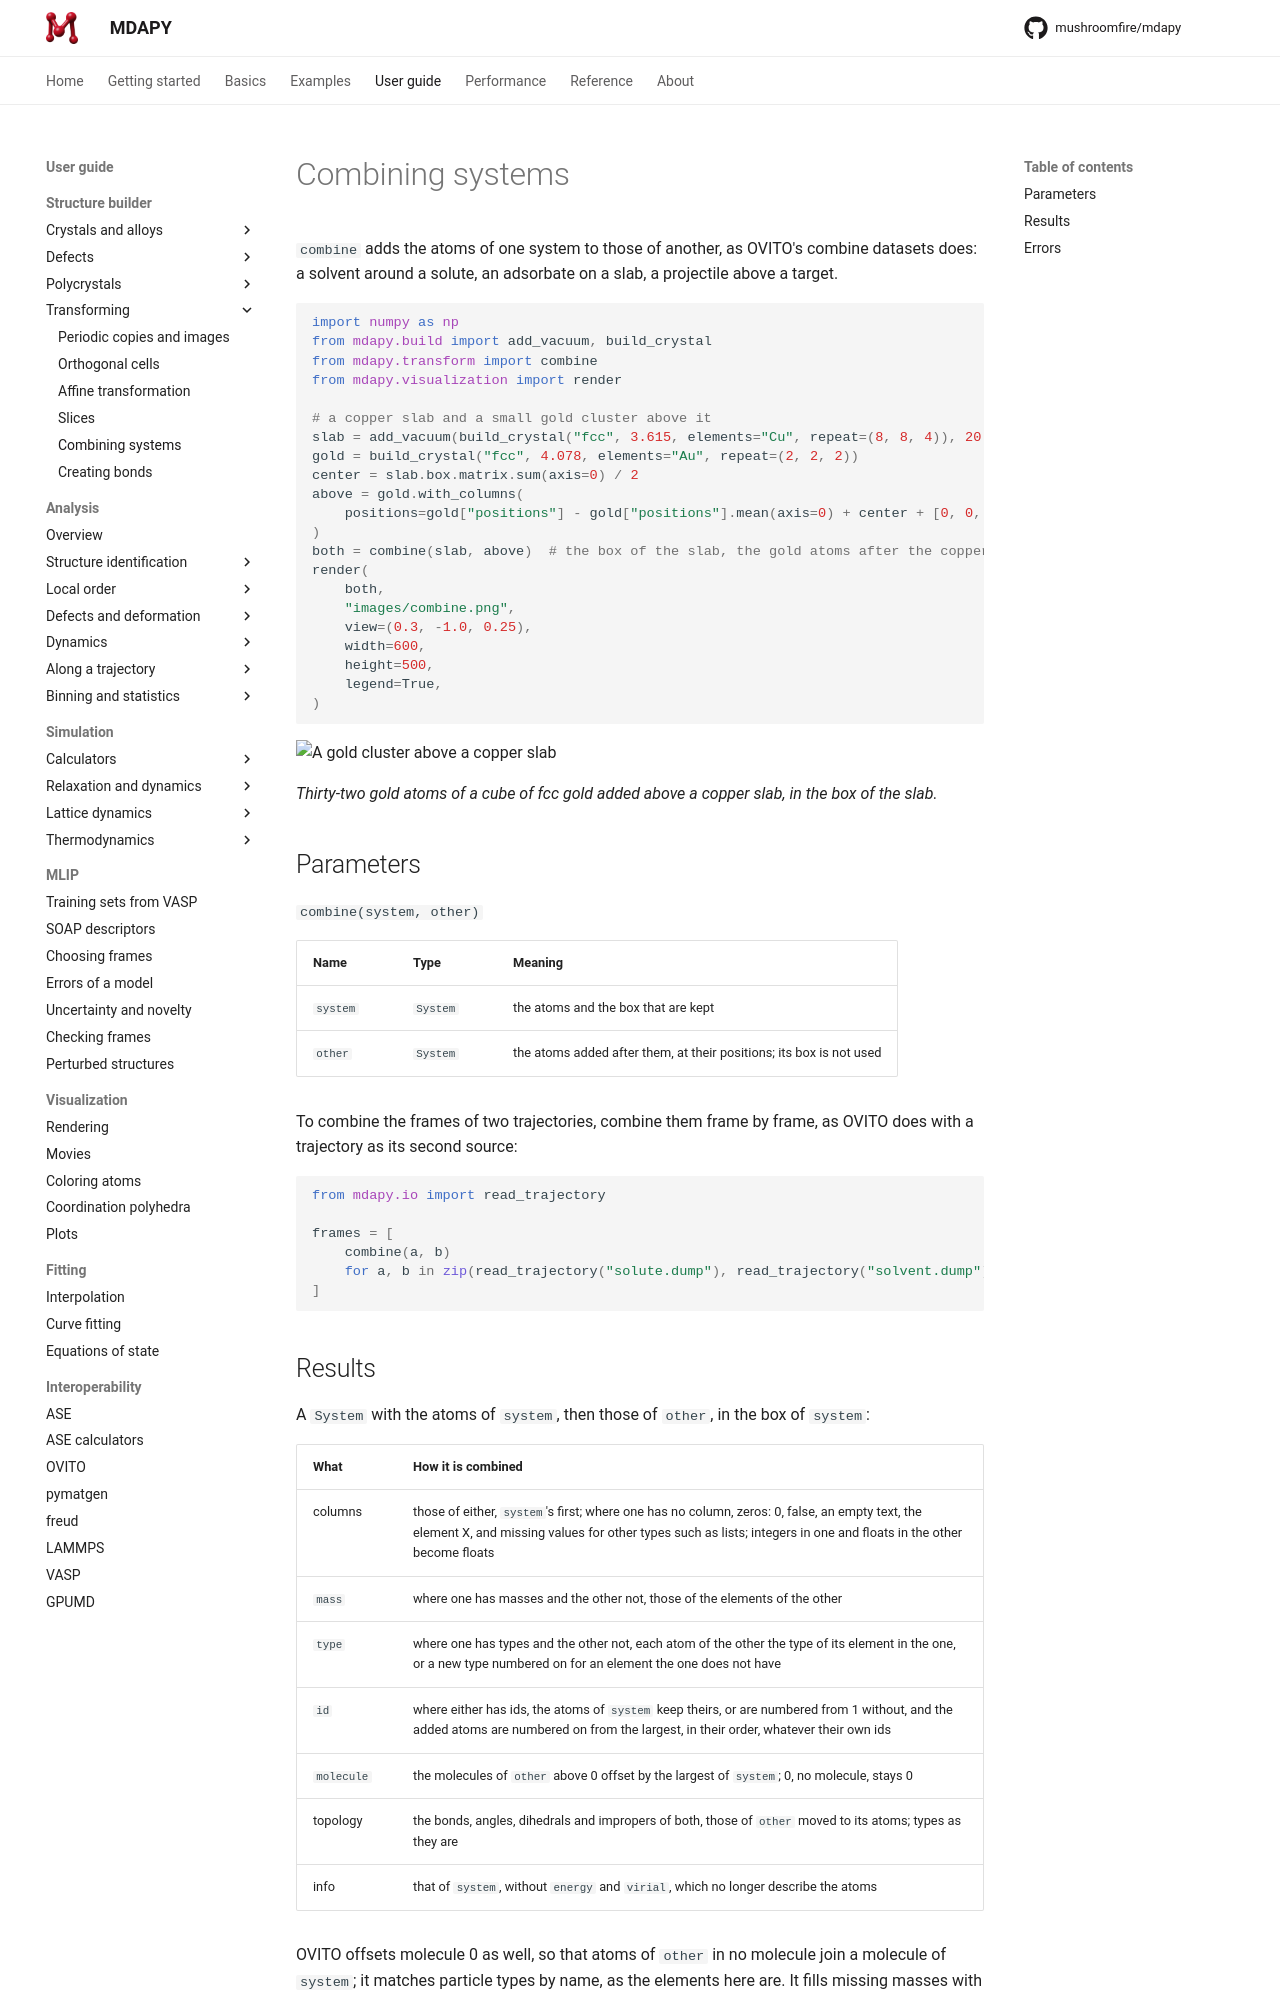

repository: mushroomfire/mdapy · page: 2.1/user-guide/build/combine/index.html · generator: mkdocs

# Combining systems

`combine` adds the atoms of one system to those of another, as OVITO's
combine datasets does: a solvent around a solute, an adsorbate on a slab,
a projectile above a target.

```python
import numpy as np
from mdapy.build import add_vacuum, build_crystal
from mdapy.transform import combine
from mdapy.visualization import render

# a copper slab and a small gold cluster above it
slab = add_vacuum(build_crystal("fcc", 3.615, elements="Cu", repeat=(8, 8, 4)), 20.0)
gold = build_crystal("fcc", 4.078, elements="Au", repeat=(2, 2, 2))
center = slab.box.matrix.sum(axis=0) / 2
above = gold.with_columns(
    positions=gold["positions"] - gold["positions"].mean(axis=0) + center + [0, 0, 10]
)
both = combine(slab, above)  # the box of the slab, the gold atoms after the copper
render(
    both,
    "images/combine.png",
    view=(0.3, -1.0, 0.25),
    width=600,
    height=500,
    legend=True,
)
```

![A gold cluster above a copper slab](images/combine.png)

*Thirty-two gold atoms of a cube of fcc gold added above a copper slab,
in the box of the slab.*

## Parameters

`combine(system, other)`

| Name | Type | Meaning |
|---|---|---|
| `system` | `System` | the atoms and the box that are kept |
| `other` | `System` | the atoms added after them, at their positions; its box is not used |

To combine the frames of two trajectories, combine them frame by frame,
as OVITO does with a trajectory as its second source:

<!-- skip-test -->
```python
from mdapy.io import read_trajectory

frames = [
    combine(a, b)
    for a, b in zip(read_trajectory("solute.dump"), read_trajectory("solvent.dump"))
]
```
